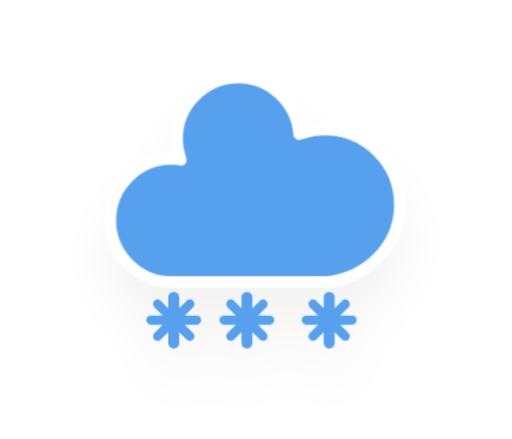
t = 0.00 s
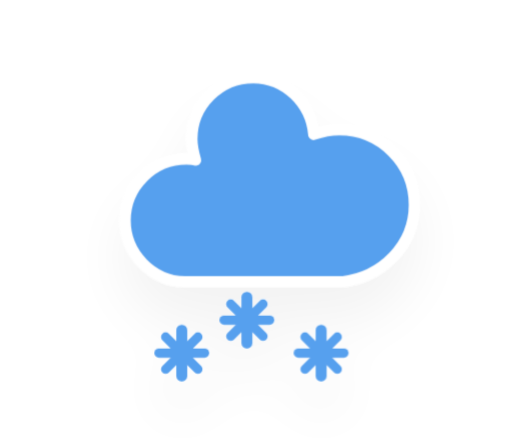
t = 1.20 s
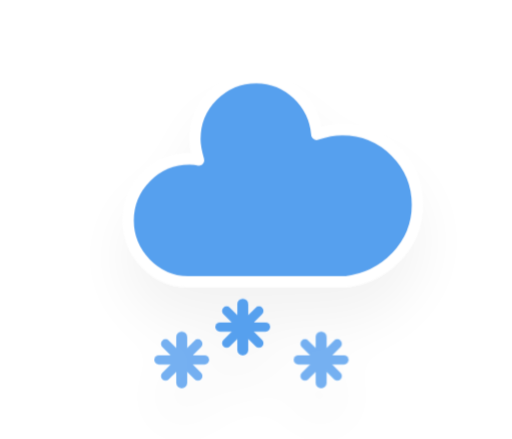
t = 1.45 s
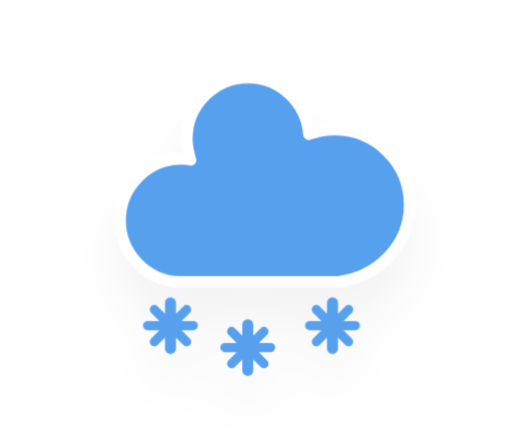
t = 2.20 s
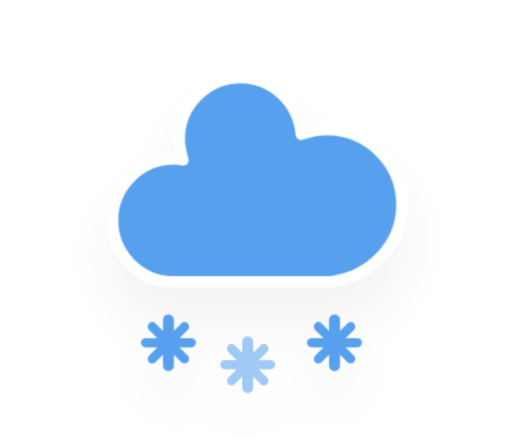
t = 2.83 s
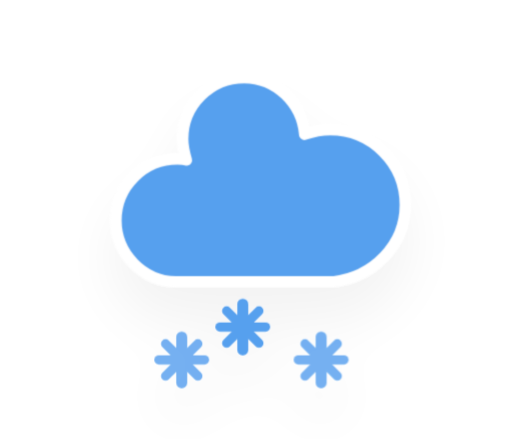
t = 3.45 s

The animated SVG that drew these frames (rendered in a browser with its animation timeline set to each time). Animation: 3 CSS @keyframes rules; one cycle of 4.20 s, repeats indefinitely.

<?xml version="1.0" encoding="UTF-8"?>

<svg version="1.1" xmlns="http://www.w3.org/2000/svg" viewBox="0 0 56 48">
   <defs>
      <filter id="wa-snowy-3-blur" x="-.24684" y="-.26897" width="1.4937" height="1.6759">
         <feGaussianBlur in="SourceAlpha" stdDeviation="3" />
         <feOffset dx="0" dy="4" result="offsetblur" />
         <feComponentTransfer>
            <feFuncA slope="0.05" type="linear" />
         </feComponentTransfer>
         <feMerge>
            <feMergeNode />
            <feMergeNode in="SourceGraphic" />
         </feMerge>
      </filter>
      <style type="text/css">
         <![CDATA[
         /*
** CLOUDS
*/
         @keyframes am-weather-cloud-2 {
            0% {
               -webkit-transform: translate(0px, 0px);
               -moz-transform: translate(0px, 0px);
               -ms-transform: translate(0px, 0px);
               transform: translate(0px, 0px);
            }

            50% {
               -webkit-transform: translate(2px, 0px);
               -moz-transform: translate(2px, 0px);
               -ms-transform: translate(2px, 0px);
               transform: translate(2px, 0px);
            }

            100% {
               -webkit-transform: translate(0px, 0px);
               -moz-transform: translate(0px, 0px);
               -ms-transform: translate(0px, 0px);
               transform: translate(0px, 0px);
            }
         }

         .am-weather-cloud-2 {
            -webkit-animation-name: am-weather-cloud-2;
            -moz-animation-name: am-weather-cloud-2;
            animation-name: am-weather-cloud-2;
            -webkit-animation-duration: 3s;
            -moz-animation-duration: 3s;
            animation-duration: 3s;
            -webkit-animation-timing-function: linear;
            -moz-animation-timing-function: linear;
            animation-timing-function: linear;
            -webkit-animation-iteration-count: infinite;
            -moz-animation-iteration-count: infinite;
            animation-iteration-count: infinite;
         }

         /*
** SNOW
*/
         @keyframes am-weather-snow {
            0% {
               -webkit-transform: translateX(0) translateY(0);
               -moz-transform: translateX(0) translateY(0);
               -ms-transform: translateX(0) translateY(0);
               transform: translateX(0) translateY(0);
            }

            33.33% {
               -webkit-transform: translateX(-1.2px) translateY(2px);
               -moz-transform: translateX(-1.2px) translateY(2px);
               -ms-transform: translateX(-1.2px) translateY(2px);
               transform: translateX(-1.2px) translateY(2px);
            }

            66.66% {
               -webkit-transform: translateX(1.4px) translateY(4px);
               -moz-transform: translateX(1.4px) translateY(4px);
               -ms-transform: translateX(1.4px) translateY(4px);
               transform: translateX(1.4px) translateY(4px);
               opacity: 1;
            }

            100% {
               -webkit-transform: translateX(-1.6px) translateY(6px);
               -moz-transform: translateX(-1.6px) translateY(6px);
               -ms-transform: translateX(-1.6px) translateY(6px);
               transform: translateX(-1.6px) translateY(6px);
               opacity: 0;
            }
         }

         @keyframes am-weather-snow-reverse {
            0% {
               -webkit-transform: translateX(0) translateY(0);
               -moz-transform: translateX(0) translateY(0);
               -ms-transform: translateX(0) translateY(0);
               transform: translateX(0) translateY(0);
            }

            33.33% {
               -webkit-transform: translateX(1.2px) translateY(2px);
               -moz-transform: translateX(1.2px) translateY(2px);
               -ms-transform: translateX(1.2px) translateY(2px);
               transform: translateX(1.2px) translateY(2px);
            }

            66.66% {
               -webkit-transform: translateX(-1.4px) translateY(4px);
               -moz-transform: translateX(-1.4px) translateY(4px);
               -ms-transform: translateX(-1.4px) translateY(4px);
               transform: translateX(-1.4px) translateY(4px);
               opacity: 1;
            }

            100% {
               -webkit-transform: translateX(1.6px) translateY(6px);
               -moz-transform: translateX(1.6px) translateY(6px);
               -ms-transform: translateX(1.6px) translateY(6px);
               transform: translateX(1.6px) translateY(6px);
               opacity: 0;
            }
         }

         .am-weather-snow-1 {
            -webkit-animation-name: am-weather-snow;
            -moz-animation-name: am-weather-snow;
            -ms-animation-name: am-weather-snow;
            animation-name: am-weather-snow;
            -webkit-animation-duration: 2s;
            -moz-animation-duration: 2s;
            -ms-animation-duration: 2s;
            animation-duration: 2s;
            -webkit-animation-timing-function: linear;
            -moz-animation-timing-function: linear;
            -ms-animation-timing-function: linear;
            animation-timing-function: linear;
            -webkit-animation-iteration-count: infinite;
            -moz-animation-iteration-count: infinite;
            -ms-animation-iteration-count: infinite;
            animation-iteration-count: infinite;
         }

         .am-weather-snow-2 {
            -webkit-animation-name: am-weather-snow;
            -moz-animation-name: am-weather-snow;
            -ms-animation-name: am-weather-snow;
            animation-name: am-weather-snow;
            -webkit-animation-delay: 1.2s;
            -moz-animation-delay: 1.2s;
            -ms-animation-delay: 1.2s;
            animation-delay: 1.2s;
            -webkit-animation-duration: 2s;
            -moz-animation-duration: 2s;
            -ms-animation-duration: 2s;
            animation-duration: 2s;
            -webkit-animation-timing-function: linear;
            -moz-animation-timing-function: linear;
            -ms-animation-timing-function: linear;
            animation-timing-function: linear;
            -webkit-animation-iteration-count: infinite;
            -moz-animation-iteration-count: infinite;
            -ms-animation-iteration-count: infinite;
            animation-iteration-count: infinite;
         }

         .am-weather-snow-3 {
            -webkit-animation-name: am-weather-snow-reverse;
            -moz-animation-name: am-weather-snow-reverse;
            -ms-animation-name: am-weather-snow-reverse;
            animation-name: am-weather-snow-reverse;
            -webkit-animation-duration: 2s;
            -moz-animation-duration: 2s;
            -ms-animation-duration: 2s;
            animation-duration: 2s;
            -webkit-animation-timing-function: linear;
            -moz-animation-timing-function: linear;
            -ms-animation-timing-function: linear;
            animation-timing-function: linear;
            -webkit-animation-iteration-count: infinite;
            -moz-animation-iteration-count: infinite;
            -ms-animation-iteration-count: infinite;
            animation-iteration-count: infinite;
         }
         ]]>
      </style>
   </defs>
   <g transform="translate(16,-2)" filter="url(#wa-snowy-3-blur)">
      <g class="am-weather-cloud-2"
         style="-moz-animation-duration:3s;-moz-animation-iteration-count:infinite;-moz-animation-name:am-weather-cloud-2;-moz-animation-timing-function:linear;-webkit-animation-duration:3s;-webkit-animation-iteration-count:infinite;-webkit-animation-name:am-weather-cloud-2;-webkit-animation-timing-function:linear">
         <path transform="translate(-20,-11)"
            d="m47.7 35.4c0-4.6-3.7-8.2-8.2-8.2-1 0-1.9 0.2-2.8 0.5-0.3-3.4-3.1-6.2-6.6-6.2-3.7 0-6.7 3-6.7 6.7 0 0.8 0.2 1.6 0.4 2.3-0.3-0.1-0.7-0.1-1-0.1-3.7 0-6.7 3-6.7 6.7 0 3.6 2.9 6.6 6.5 6.7h17.2c4.4-0.5 7.9-4 7.9-8.4z"
            fill="#57a0ee" stroke="#fff" stroke-linejoin="round" stroke-width="1.2" />
      </g>
      <g class="am-weather-snow-1"
         style="-moz-animation-duration:2s;-moz-animation-iteration-count:infinite;-moz-animation-name:am-weather-snow;-moz-animation-timing-function:linear;-ms-animation-duration:2s;-ms-animation-iteration-count:infinite;-ms-animation-name:am-weather-snow;-ms-animation-timing-function:linear;-webkit-animation-duration:2s;-webkit-animation-iteration-count:infinite;-webkit-animation-name:am-weather-snow;-webkit-animation-timing-function:linear">
         <g transform="translate(3,28)" fill="none" stroke="#57a0ee" stroke-linecap="round">
            <line transform="translate(0,9)" y1="-2.5" y2="2.5" stroke-width="1.2" />
            <line transform="rotate(45,-10.864,4.5)" y1="-2.5" y2="2.5" />
            <line transform="rotate(90,-4.5,4.5)" y1="-2.5" y2="2.5" />
            <line transform="rotate(135,-1.864,4.5)" y1="-2.5" y2="2.5" />
         </g>
      </g>
      <g class="am-weather-snow-2"
         style="-moz-animation-delay:1.2s;-moz-animation-duration:2s;-moz-animation-iteration-count:infinite;-moz-animation-name:am-weather-snow;-moz-animation-timing-function:linear;-ms-animation-delay:1.2s;-ms-animation-duration:2s;-ms-animation-iteration-count:infinite;-ms-animation-name:am-weather-snow;-ms-animation-timing-function:linear;-webkit-animation-delay:1.2s;-webkit-animation-duration:2s;-webkit-animation-iteration-count:infinite;-webkit-animation-name:am-weather-snow;-webkit-animation-timing-function:linear">
         <g transform="translate(11,28)" fill="none" stroke="#57a0ee" stroke-linecap="round">
            <line transform="translate(0,9)" y1="-2.5" y2="2.5" stroke-width="1.2" />
            <line transform="rotate(45,-10.864,4.5)" y1="-2.5" y2="2.5" />
            <line transform="rotate(90,-4.5,4.5)" y1="-2.5" y2="2.5" />
            <line transform="rotate(135,-1.864,4.5)" y1="-2.5" y2="2.5" />
         </g>
      </g>
      <g class="am-weather-snow-3"
         style="-moz-animation-duration:2s;-moz-animation-iteration-count:infinite;-moz-animation-name:am-weather-snow-reverse;-moz-animation-timing-function:linear;-ms-animation-duration:2s;-ms-animation-iteration-count:infinite;-ms-animation-name:am-weather-snow-reverse;-ms-animation-timing-function:linear;-webkit-animation-duration:2s;-webkit-animation-iteration-count:infinite;-webkit-animation-name:am-weather-snow-reverse;-webkit-animation-timing-function:linear">
         <g transform="translate(20,28)" fill="none" stroke="#57a0ee" stroke-linecap="round">
            <line transform="translate(0,9)" y1="-2.5" y2="2.5" stroke-width="1.2" />
            <line transform="rotate(45,-10.864,4.5)" y1="-2.5" y2="2.5" />
            <line transform="rotate(90,-4.5,4.5)" y1="-2.5" y2="2.5" />
            <line transform="rotate(135,-1.864,4.5)" y1="-2.5" y2="2.5" />
         </g>
      </g>
   </g>
</svg>
